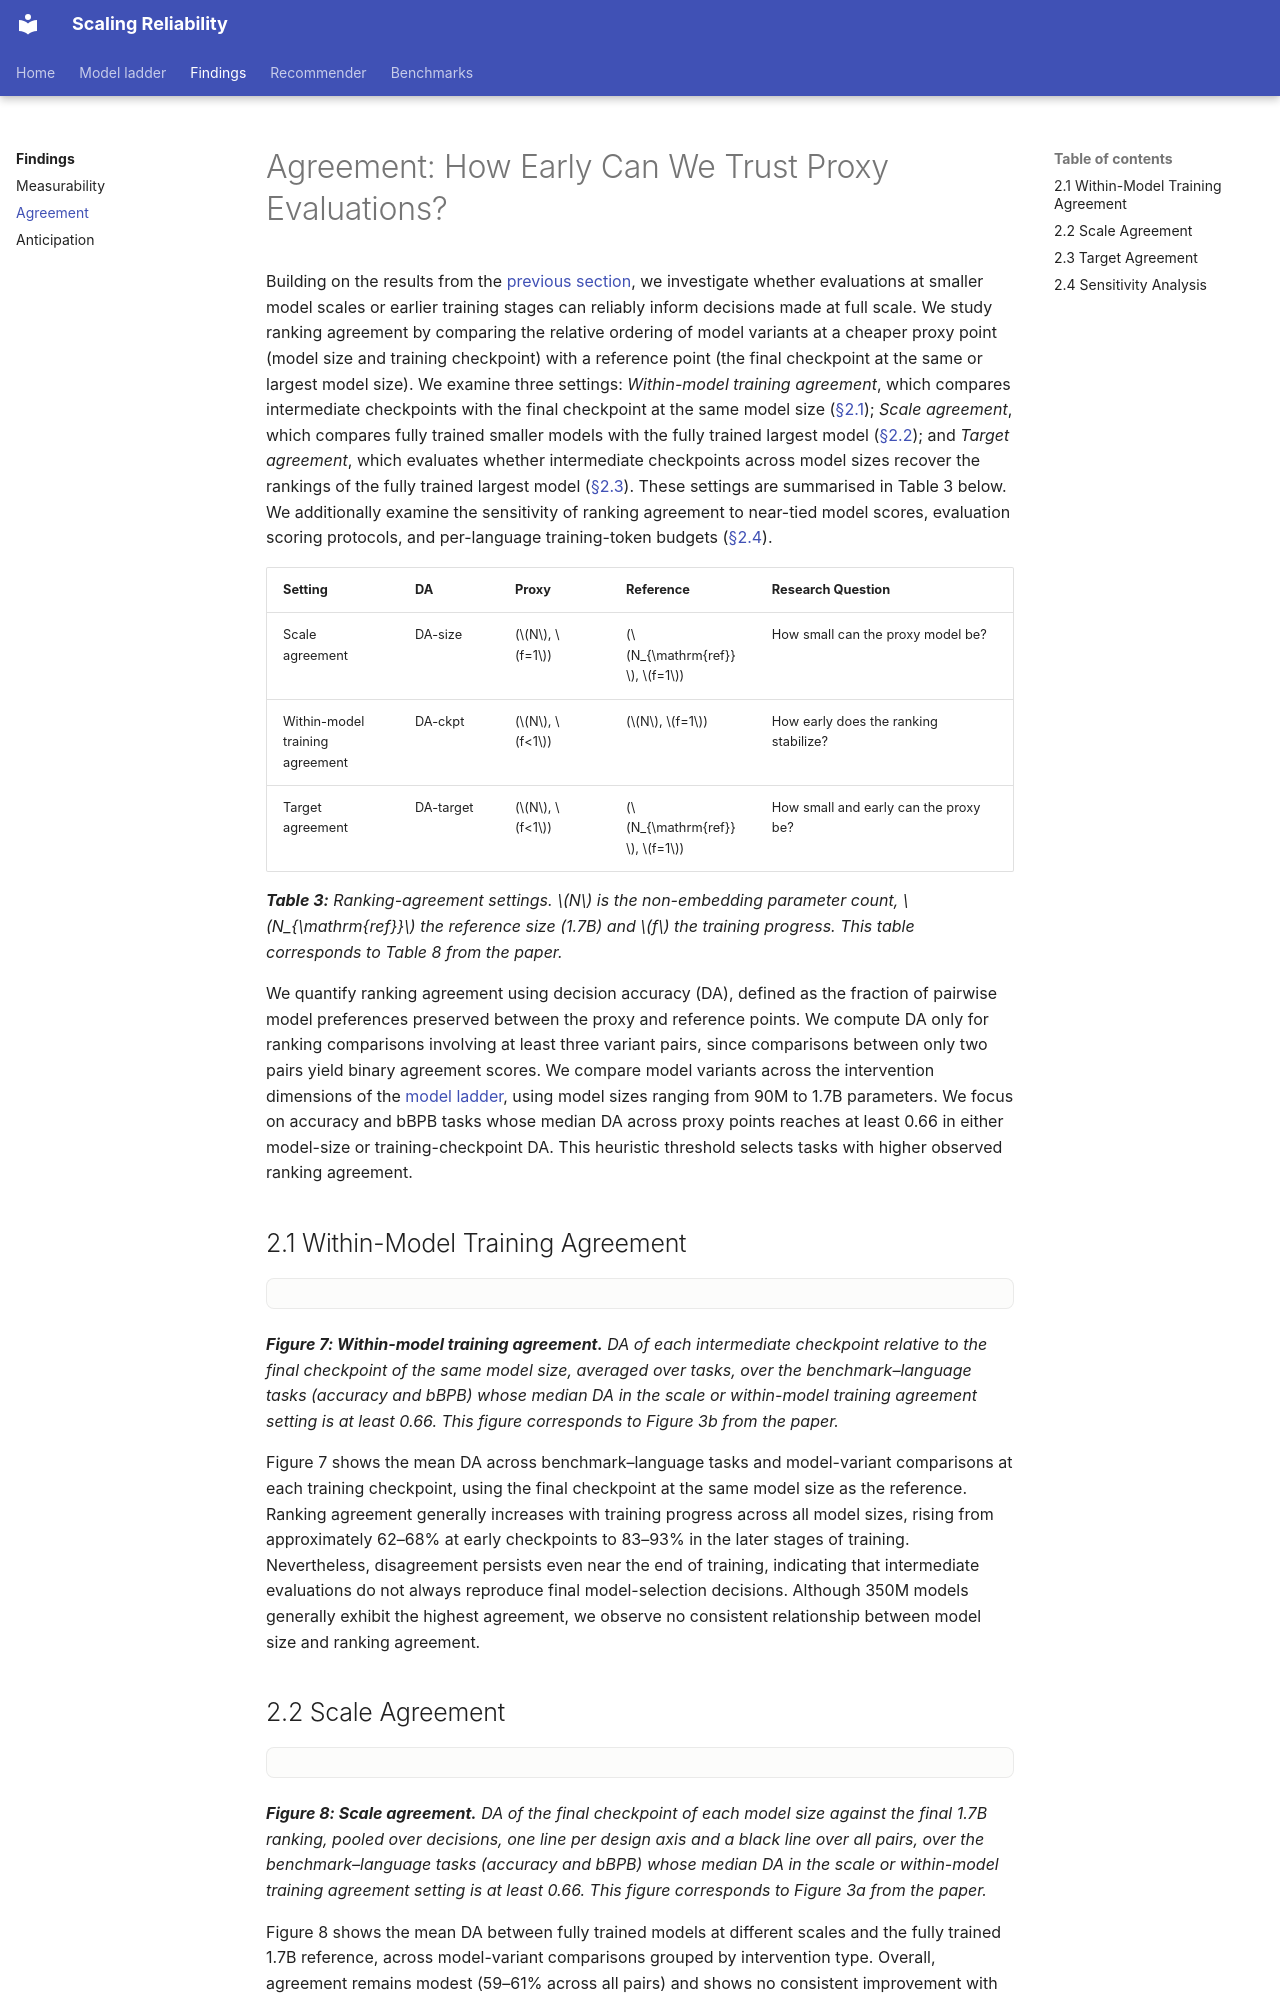

repository: mariagrandury/snr-multilingual · page: findings/agreement/index.html · generator: mkdocs

---
title: "Agreement: How Early Can We Trust Proxy Evaluations?"
---

# Agreement: How Early Can We Trust Proxy Evaluations?

Building on the results from the [previous section](measurability.md), we
investigate whether evaluations at smaller model scales or earlier training
stages can reliably inform decisions made at full scale. We study ranking
agreement by comparing the relative ordering of model variants at a cheaper
proxy point (model size and training checkpoint) with a reference point (the
final checkpoint at the same or largest model size). We examine three
settings: *Within-model training agreement*, which compares intermediate
checkpoints with the final checkpoint at the same model size
([§2.1](#21-within-model-training-agreement)); *Scale agreement*, which
compares fully trained smaller models with the fully trained largest model
([§2.2](#22-scale-agreement)); and *Target agreement*, which evaluates
whether intermediate checkpoints across model sizes recover the rankings of
the fully trained largest model ([§2.3](#23-target-agreement)). These
settings are summarised in Table 3 below. We additionally examine the
sensitivity of ranking agreement to near-tied model scores, evaluation
scoring protocols, and per-language training-token budgets
([§2.4](#24-sensitivity-analysis)).

<div class="da-settings" markdown>

| Setting | DA | Proxy | Reference | Research Question |
|---|---|---|---|---|
| Scale agreement | DA-size | ($N$, $f=1$) | ($N_{\mathrm{ref}}$, $f=1$) | How small can the proxy model be? |
| Within-model training agreement | DA-ckpt | ($N$, $f<1$) | ($N$, $f=1$) | How early does the ranking stabilize? |
| Target agreement | DA-target | ($N$, $f<1$) | ($N_{\mathrm{ref}}$, $f=1$) | How small and early can the proxy be? |

</div>

***Table 3:** Ranking-agreement settings. $N$ is the non-embedding parameter
count, $N_{\mathrm{ref}}$ the reference size (1.7B) and $f$ the training
progress. This table corresponds to Table 8 from the paper.*
{ #table-3 }

We quantify ranking agreement using decision accuracy (DA), defined as the
fraction of pairwise model preferences preserved between the proxy and
reference points. We compute DA only for ranking comparisons involving at
least three variant pairs, since comparisons between only two pairs yield
binary agreement scores. We compare model variants across the intervention
dimensions of the [model ladder](../ladder.md), using model sizes ranging
from 90M to 1.7B parameters. We focus on accuracy and bBPB tasks whose median
DA across proxy points reaches at least 0.66 in either model-size or
training-checkpoint DA. This heuristic threshold selects tasks with higher
observed ranking agreement.

## 2.1 Within-Model Training Agreement

<div class="viz" data-viz="paperRq2" data-panel="ckpt"></div>

***Figure 7: Within-model training agreement.** DA of each intermediate
checkpoint relative to the final checkpoint of the same model size, averaged
over tasks, over the benchmark–language tasks (accuracy and bBPB) whose median DA in
the scale or within-model training agreement setting is at least 0.66. This figure corresponds to
Figure 3b from the paper.*
{ #figure-7 }

Figure 7 shows the mean DA across benchmark–language tasks and model-variant
comparisons at each training checkpoint, using the final checkpoint at the
same model size as the reference. Ranking agreement generally increases with
training progress across all model sizes, rising from approximately 62–68%
at early checkpoints to 83–93% in the later stages of training.
Nevertheless, disagreement persists even near the end of training,
indicating that intermediate evaluations do not always reproduce final
model-selection decisions. Although 350M models generally exhibit the
highest agreement, we observe no consistent relationship between model size
and ranking agreement.
